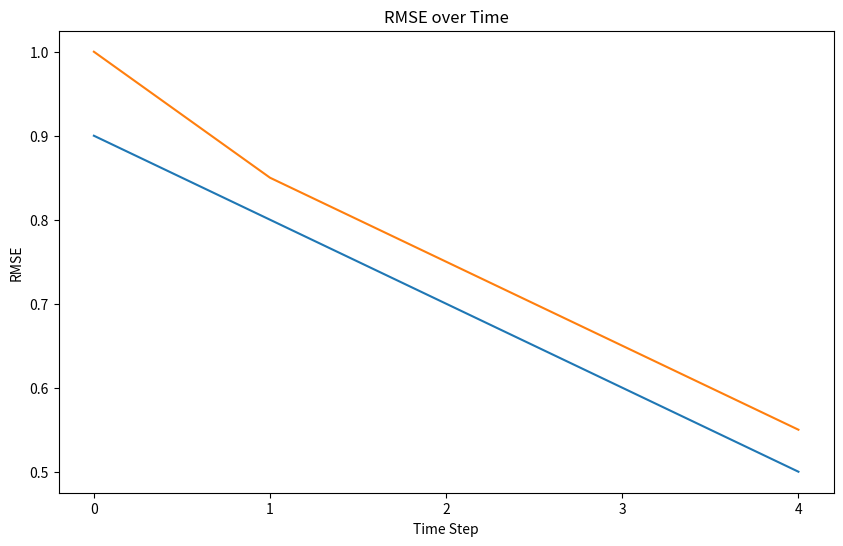

Reproduce this figure in Python.
import matplotlib.pyplot as plt


def plot_rmse(rmse_series, series_labels, title='RMSE over Time', xlabel='Time Step', ylabel='RMSE'):

    plt.figure(figsize=(10, 6))
    for rmse_values, label in zip(rmse_series, series_labels):
        plt.plot(rmse_values, linestyle='-', label=label)
        plt.title(title)

    plt.xlabel(xlabel)
    plt.ylabel(ylabel)
    plt.xticks(range(len(rmse_series[0])))
    plt.show()


if __name__ == "__main__":
    # Example usage
    rmse_data_1 = [0.9, 0.8, 0.7, 0.6, 0.5]
    rmse_data_2 = [1.0, 0.85, 0.75, 0.65, 0.55]
    plot_rmse([rmse_data_1, rmse_data_2], ['Model A', 'Model B'])